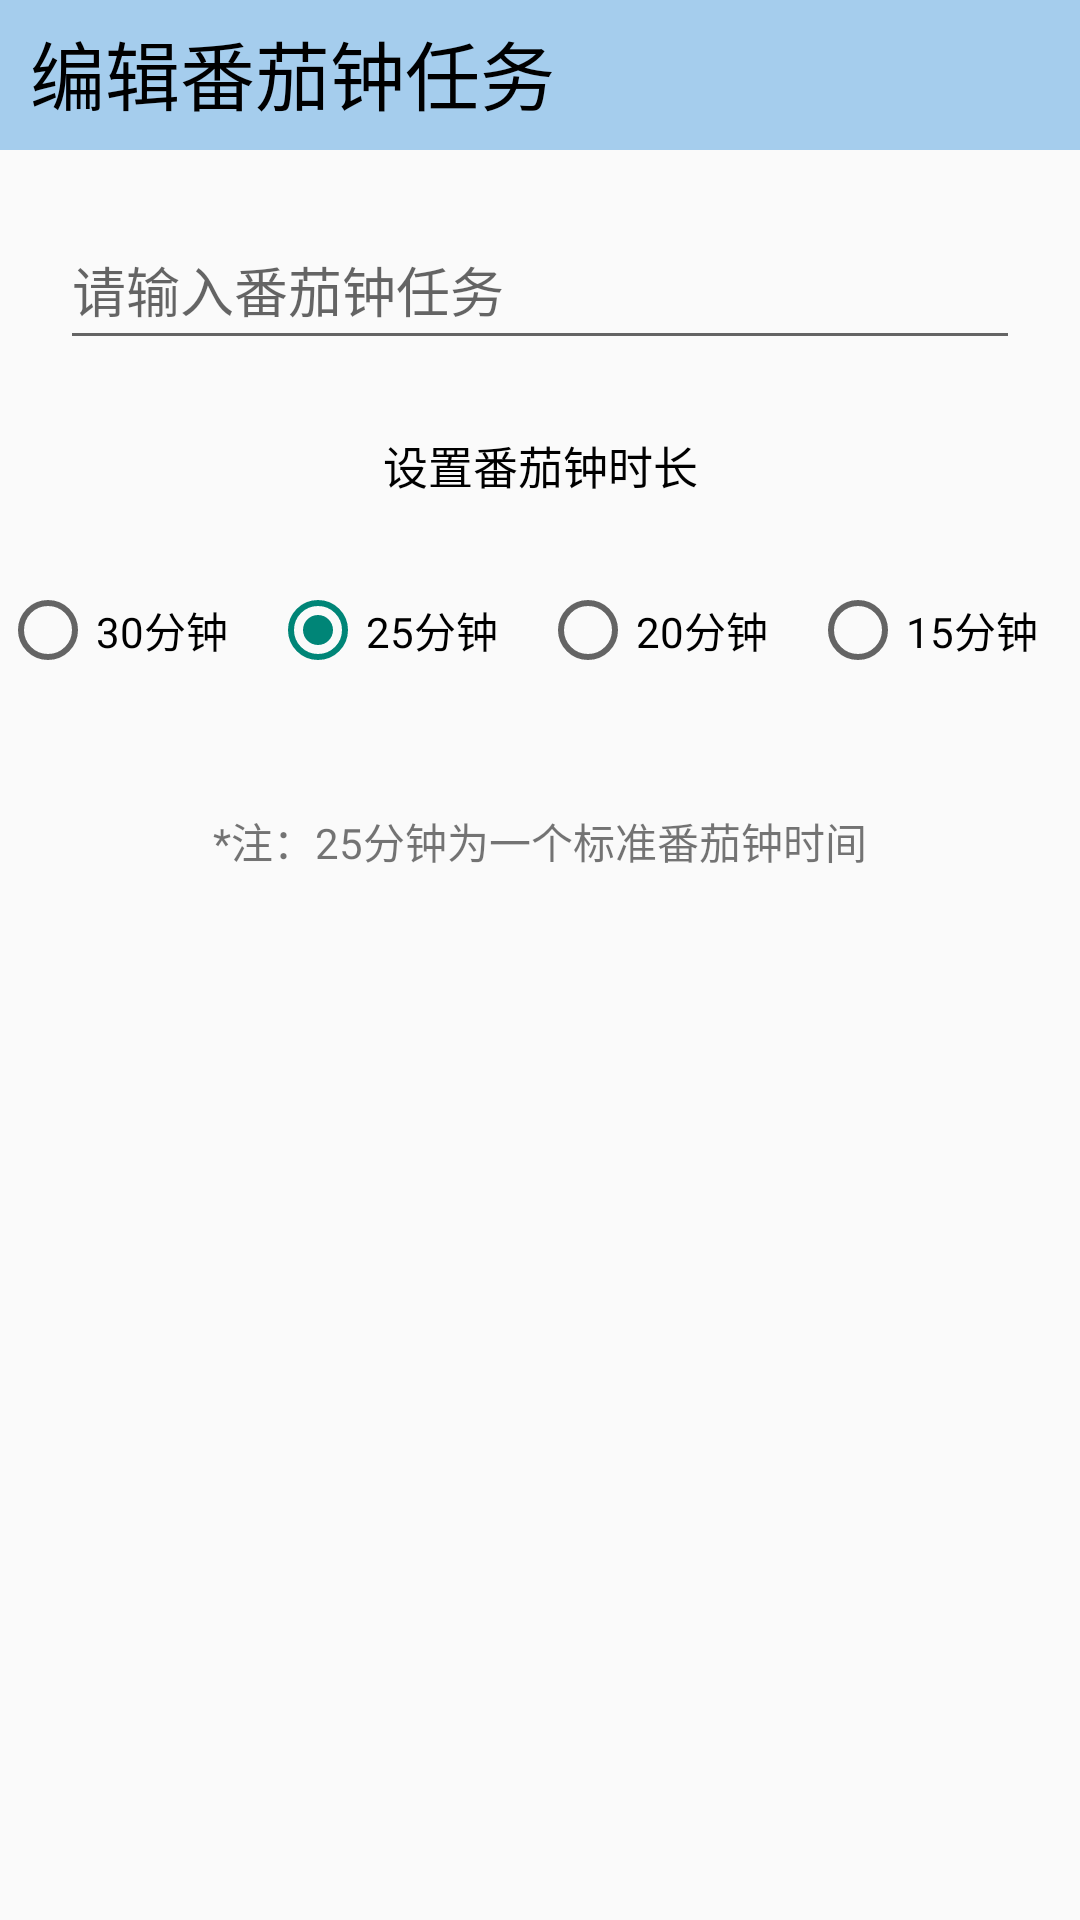

The Android layout XML behind this screen, and the referenced resources:
<!-- AndroidManifest.xml: application theme Theme.PomodoroClock -->
<!-- res/layout/activity_tomato_clock_touch_edit_dialog.xml -->
<?xml version="1.0" encoding="utf-8"?>
<LinearLayout xmlns:android="http://schemas.android.com/apk/res/android"
    xmlns:app="http://schemas.android.com/apk/res-auto"
    xmlns:tools="http://schemas.android.com/tools"
    android:layout_width="350dp"
    android:layout_height="wrap_content"
    tools:context=".dialog.tomato_clock_touch_edit_dialog"
    android:orientation="vertical">

    <LinearLayout
        android:layout_width="match_parent"
        android:layout_height="50dp"
        android:background="@color/blue1">
        <TextView
            android:layout_width="0dp"
            android:layout_height="match_parent"
            android:layout_weight="3"
            android:text="编辑番茄钟任务"
            android:textSize="25sp"
            android:textColor="@color/black"
            android:paddingLeft="10dp"
            android:paddingTop="6dp"/>

        <LinearLayout
            android:layout_width="0dp"
            android:layout_weight="1"
            android:layout_height="match_parent">
            <Button
                android:id="@+id/tomato_clock_dialog_bt_yes"
                android:layout_width="33dp"
                android:layout_gravity="center"
                android:layout_height="33dp"
                android:background="@drawable/ic_yes"/>

            <Button
                android:id="@+id/tomato_clock_dialog_bt_no"
                android:layout_marginLeft="10dp"
                android:layout_gravity="center"
                android:layout_width="33dp"
                android:layout_height="33dp"
                android:background="@drawable/ic_no"/>

        </LinearLayout>

    </LinearLayout>


    <EditText
        android:id="@+id/tomato_clock_dialog_et"
        android:layout_width="match_parent"
        android:layout_height="50dp"
        android:layout_margin="20dp"
        android:singleLine="true"
        android:hint="请输入番茄钟任务"/>

    <TextView
        android:layout_width="match_parent"
        android:layout_height="30dp"
        android:text="设置番茄钟时长"
        android:textColor="@color/black"
        android:textSize="15sp"
        android:gravity="center"/>

    <RadioGroup
        android:id="@+id/tomato_clock_dialog_rg"
        android:layout_width="match_parent"
        android:layout_height="80dp"
        android:checkedButton="@id/tomato_clock_dialog_rb25"
        android:orientation="horizontal">

        <RadioButton
            android:id="@+id/tomato_clock_dialog_rb30"
            android:layout_width="0dp"
            android:layout_weight="1"
            android:layout_height="match_parent"
            android:text="30分钟"/>
        <RadioButton
            android:id="@+id/tomato_clock_dialog_rb25"
            android:layout_width="0dp"
            android:layout_height="match_parent"
            android:layout_weight="1"
            android:text="25分钟"/>
        <RadioButton
            android:id="@+id/tomato_clock_dialog_rb20"
            android:layout_weight="1"
            android:layout_width="0dp"
            android:layout_height="match_parent"
            android:text="20分钟"/>
        <RadioButton
            android:id="@+id/tomato_clock_dialog_rb15"
            android:layout_weight="1"
            android:layout_width="0dp"
            android:layout_height="match_parent"
            android:text="15分钟"/>
    </RadioGroup>

    <TextView
        android:layout_width="match_parent"
        android:layout_height="wrap_content"
        android:gravity="center"
        android:layout_marginTop="20dp"
        android:text="*注：25分钟为一个标准番茄钟时间"/>

</LinearLayout>
<!-- resources referenced by this layout -->
<resources>
  <color name="black">#FF000000</color>
  <color name="blue1">#A5CDED</color>
  <style name="Theme.PomodoroClock" parent="Theme.AppCompat.Light.NoActionBar">
          
          <item name="colorPrimary">@color/purple_500</item>
          <item name="colorPrimaryVariant">@color/purple_700</item>
          <item name="colorOnPrimary">@color/white</item>
          
          <item name="colorSecondary">@color/teal_200</item>
          <item name="colorSecondaryVariant">@color/teal_700</item>
          <item name="colorOnSecondary">@color/black</item>
          
          <item name="android:statusBarColor" tools:targetApi="l">?attr/colorPrimaryVariant</item>
          
      </style>
  <color name="purple_500">#FF6200EE</color>
  <color name="purple_700">#FF3700B3</color>
  <color name="white">#FFFFFFFF</color>
  <color name="teal_200">#FF03DAC5</color>
  <color name="teal_700">#FF018786</color>
</resources>
